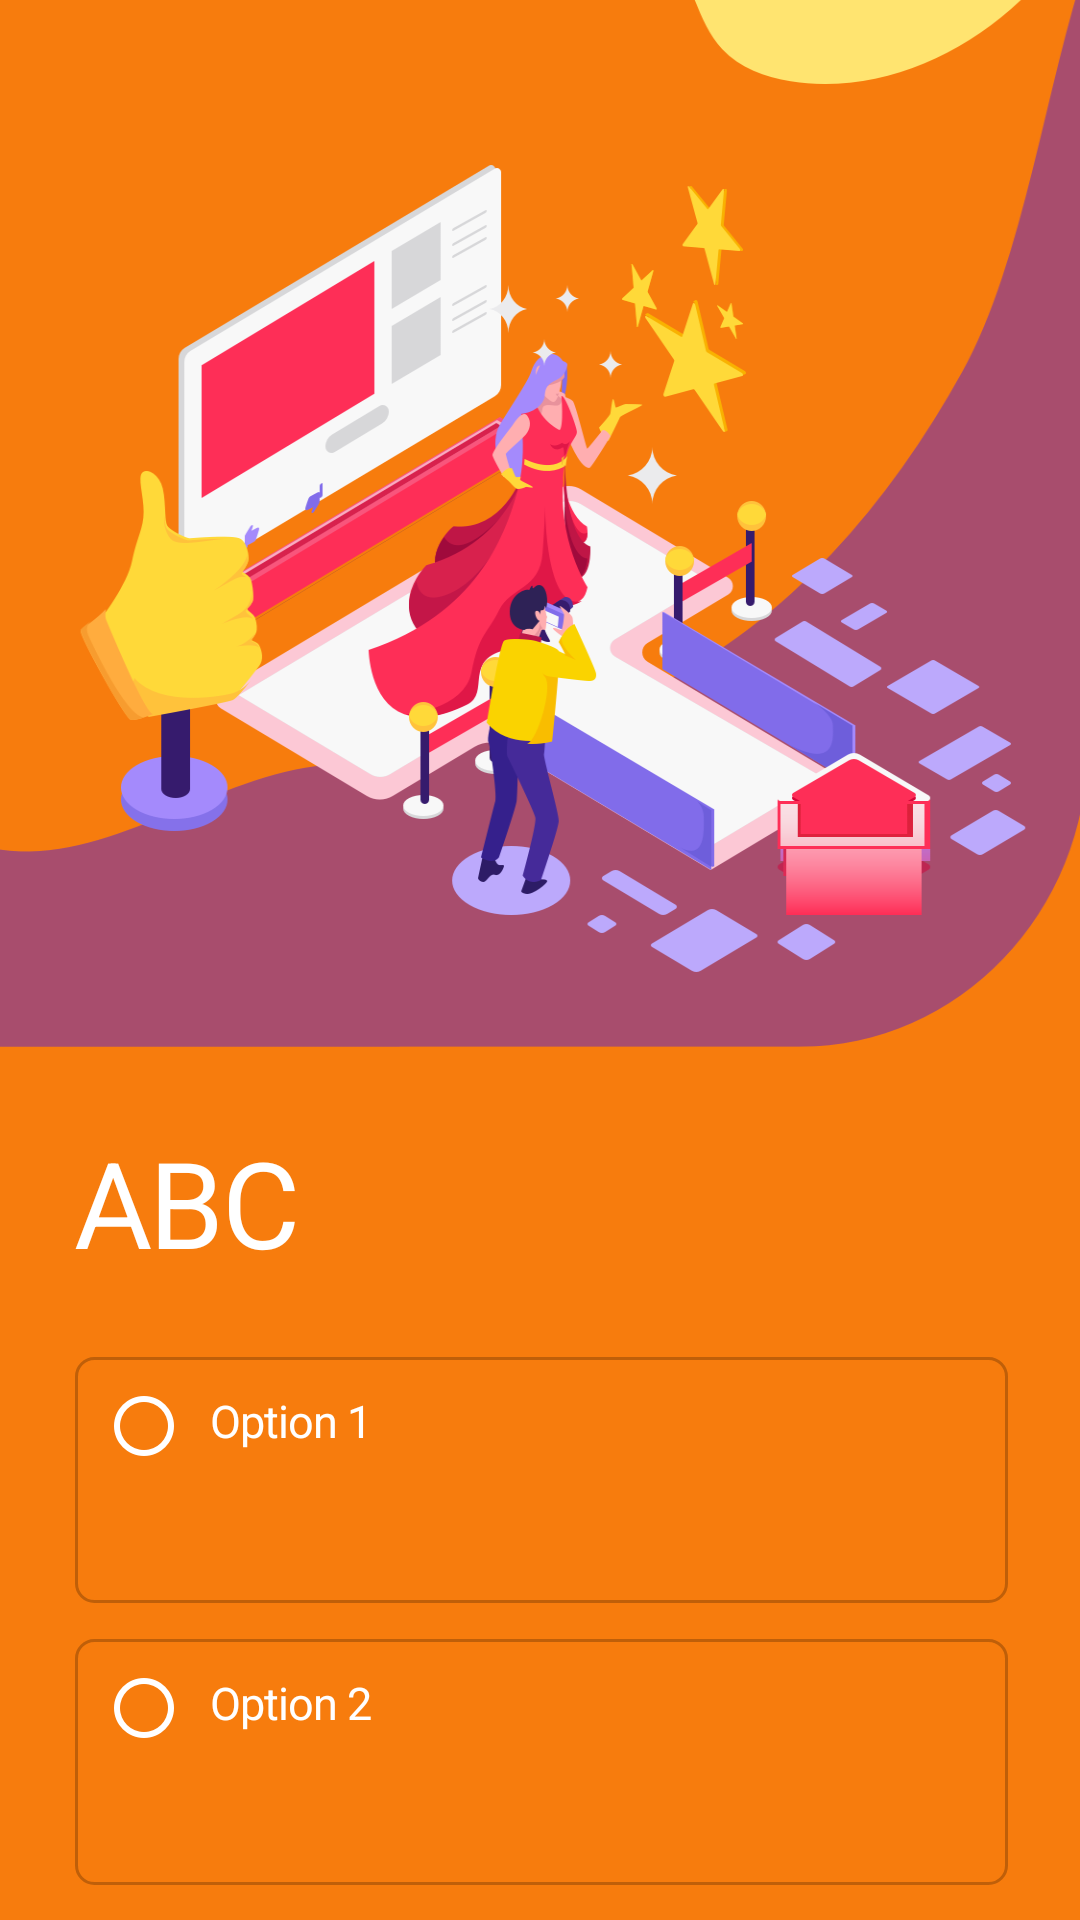

Here is an Android app screen rendered from its layout file. Give the layout XML and the strings, colors and styles it references.
<!-- AndroidManifest.xml: activity theme CustomAppTheme -->
<!-- res/layout/activity_login.xml -->
<?xml version="1.0" encoding="utf-8"?>
<RelativeLayout
    xmlns:android="http://schemas.android.com/apk/res/android"
    xmlns:app="http://schemas.android.com/apk/res-auto"
    android:id="@+id/rlParent"
    android:layout_width="match_parent"
    android:layout_height="match_parent"
    android:background="@color/colorOrange"
    >


    <ScrollView
        android:layout_width="match_parent"
        android:layout_height="match_parent"
        android:scrollbars="none">

        <RelativeLayout
            android:layout_width="match_parent"
            android:layout_height="match_parent">

            <ImageView
                android:id="@+id/ivIllustration"
                android:layout_width="match_parent"
                android:layout_height="349dp"
                app:srcCompat="@drawable/illustration"
                android:scaleType="fitXY"/>

            <RelativeLayout
                android:id="@+id/rlContent"
                android:layout_width="match_parent"
                android:layout_height="match_parent"
                android:layout_below="@+id/ivIllustration"
                android:layout_marginLeft="25dp"
                android:layout_marginRight="24dp"
                android:layout_marginTop="25dp">

                <TextView
                    android:id="@+id/tvTitle"
                    android:layout_width="wrap_content"
                    android:layout_height="wrap_content"
                    android:letterSpacing="-0.02"
                    android:text="@string/abc"
                    android:textColor="@color/colorWhite"
                    android:textSize="40sp" />

                <RelativeLayout
                    android:id="@+id/rlOption1"
                    android:layout_width="match_parent"
                    android:layout_height="82dp"
                    android:layout_below="@+id/tvTitle"
                    android:layout_marginTop="25dp"
                    android:addStatesFromChildren="true"
                    android:background="@drawable/custom_layout">

                    <ImageView
                        android:id="@+id/ivOption1"
                        android:layout_width="24dp"
                        android:layout_height="24dp"
                        android:layout_marginLeft="10dp"
                        android:layout_marginTop="10dp"
                        android:src="@drawable/image_press"
                        android:scaleType="centerCrop"
                        android:selectAllOnFocus="true"

                        />

                    <TextView
                        android:id="@+id/tvOption1"
                        android:layout_width="wrap_content"
                        android:layout_height="wrap_content"
                        android:layout_marginLeft="10dp"
                        android:layout_marginTop="10dp"
                        android:layout_toEndOf="@+id/ivOption1"
                        android:letterSpacing="-0.02"
                        android:text="@string/option_1"
                        android:textColor="@color/colorWhite"
                        android:textSize="15sp"
                        android:selectAllOnFocus="true"
                        />

                </RelativeLayout>


                <RelativeLayout
                    android:id="@+id/rlOption2"
                    android:layout_width="match_parent"
                    android:layout_height="82dp"
                    android:layout_below="@+id/rlOption1"
                    android:layout_marginTop="12dp"
                    android:addStatesFromChildren="true"
                    android:background="@drawable/custom_layout">

                    <ImageView
                        android:id="@+id/ivOption2"
                        android:layout_width="24dp"
                        android:layout_height="24dp"
                        android:layout_marginLeft="10dp"
                        android:layout_marginTop="10dp"
                        android:src="@drawable/image_press"
                        android:scaleType="centerCrop"
                        android:selectAllOnFocus="true"
                        />

                    <TextView
                        android:id="@+id/tvOption2"
                        android:layout_width="wrap_content"
                        android:layout_height="wrap_content"
                        android:layout_marginLeft="10dp"
                        android:layout_marginTop="10dp"
                        android:layout_toEndOf="@+id/ivOption2"
                        android:letterSpacing="-0.02"
                        android:text="@string/option_2"
                        android:textColor="@color/colorWhite"
                        android:textSize="15sp"
                        android:selectAllOnFocus="true"
                        />


                </RelativeLayout>

                <Button
                    android:id="@+id/btnSubmit"
                    android:layout_width="match_parent"
                    android:layout_height="46dp"
                    android:layout_below="@+id/rlOption2"
                    android:layout_marginBottom="3dp"
                    android:layout_marginTop="103dp"
                    android:background="@drawable/custom_button"
                    android:gravity="center"
                    android:letterSpacing="-0.02"
                    android:text="@string/button"
                    android:textColor="@color/colorOrange"
                    android:textSize="17sp" android:textAllCaps="false"
                   android:clickable="true"
                    android:elevation="0dp"
                    />

            </RelativeLayout>
        </RelativeLayout>
    </ScrollView>
</RelativeLayout>
<!-- resources referenced by this layout -->
<resources>
  <color name="colorOrange">#f77c0d</color>
  <color name="colorWhite">#ffffff</color>
  <!-- drawable custom_button (drawable) -->
  <selector xmlns:android="http://schemas.android.com/apk/res/android">
      <item>
          <shape android:shape="rectangle">
              <solid android:color="@color/colorWhite"/>
              <corners android:radius="6dp" />
              <stroke
                  android:width="1dp"
                  android:color="@color/colorOrange"
                  />
          </shape>
      </item>
  </selector>
  <!-- drawable custom_layout: vector/xml drawable (drawable, 3065 chars, omitted) -->
  <!-- drawable illustration: png bitmap (drawable-hdpi, 82020 bytes) -->
  <!-- drawable image_press (drawable) -->
  <selector xmlns:android="http://schemas.android.com/apk/res/android" android:exitFadeDuration="@android:integer/config_mediumAnimTime">
      <item android:drawable="@drawable/check" android:state_pressed="true" />
      <item android:drawable="@drawable/check_none" />
  </selector>
  <string name="abc">ABC</string>
  <string name="button">Button</string>
  <string name="option_1">Option 1</string>
  <string name="option_2">Option 2</string>
  <style name="CustomAppTheme" parent="Theme.AppCompat.Light.NoActionBar">
          <item name="android:windowDrawsSystemBarBackgrounds">true</item>
          <item name="android:statusBarColor">@android:color/transparent</item>
          <item name="android:windowTranslucentStatus">true</item>
      </style>
  <!-- drawable check: png bitmap (drawable-hdpi, 727 bytes) -->
  <!-- drawable check_none: png bitmap (drawable-hdpi, 587 bytes) -->
</resources>
